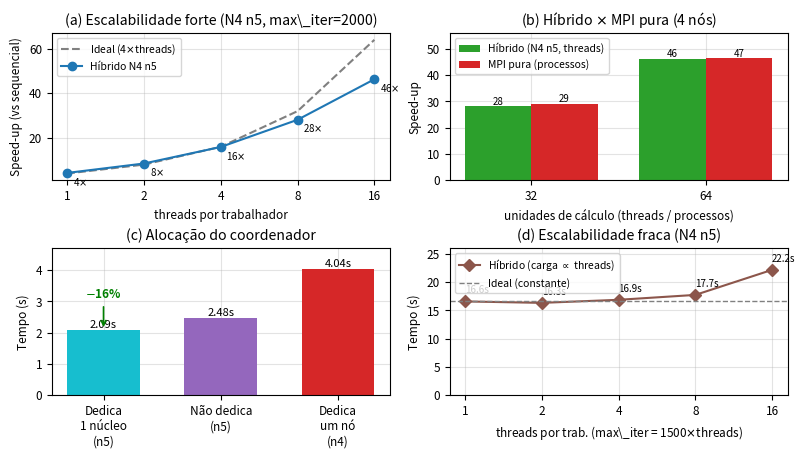

Write Python code to recreate this figure. (Note: this script raises an exception after producing the figure.)
#!/usr/bin/env python3
# Gera relatorio/graficos.pdf a partir dos dados de results_t4.csv.
# Metodologia do professor: hibrido SEMPRE em -N 4 -n 5 (1 coordenador + 4
# trabalhadores, coordenador compartilhando o no), escalando por THREADS.
import matplotlib
matplotlib.use("Agg")
import matplotlib.pyplot as plt
import numpy as np
import os

SEQ = 93.194233

# --- Escalabilidade FORTE: hibrido N4 n5, max_iter=2000, variando threads ---
th      = [1, 2, 4, 8, 16]
t_forte = [21.888989, 10.976950, 5.855055, 3.314190, 2.012548]
p_forte = [4 * t for t in th]                 # 4 trabalhadores x threads
S_forte = [SEQ / t for t in t_forte]
ideal_S = p_forte                             # speed-up ideal = nº de cores

# --- Hibrido x MPI pura, em 4 nos (mesma quantidade de unidades de calculo) ---
units    = [32, 64]
S_hib_c  = [SEQ / 3.314190, SEQ / 2.012548]   # hibrido: 8 e 16 threads/worker
S_mpi_c  = [SEQ / 3.203527, SEQ / 2.002144]   # MPI pura: 32 e 64 processos

# --- Alocacao do coordenador (4 nos; lote controlado, mesmo experimento) ---
# n5 = coordenador compartilha o no 0; nucleo = worker do no 0 usa 15 threads
# (1 core dedicado ao coordenador). n4 = coordenador ocupa um no inteiro.
coord_lbl = ["Dedica\n1 núcleo\n(n5)", "Não dedica\n(n5)", "Dedica\num nó\n(n4)"]
coord_t   = [2.090397, 2.478364, 4.038376]
coord_col = ["#17becf", "#9467bd", "#d62728"]

# --- Escalabilidade FRACA: N4 n5, carga proporcional as threads ---
t_fraca = [16.594238, 16.339467, 16.879343, 17.745419, 22.178566]

plt.rcParams.update({"font.size": 8.5, "axes.grid": True,
                     "grid.alpha": 0.35, "axes.axisbelow": True})
fig, ax = plt.subplots(2, 2, figsize=(8.0, 4.5))

# (a) FORTE: speed-up x threads (N4 n5)
a = ax[0, 0]
a.plot(th, ideal_S, "--", color="gray", label="Ideal (4$\\times$threads)")
a.plot(th, S_forte, "o-", color="#1f77b4", label="Híbrido N4 n5")
for x, y in zip(th, S_forte):
    a.annotate(f"{y:.0f}$\\times$", (x, y), textcoords="offset points",
               xytext=(4, -9), fontsize=7)
a.set_title("(a) Escalabilidade forte (N4 n5, max\\_iter=2000)")
a.set_xlabel("threads por trabalhador"); a.set_ylabel("Speed-up (vs sequencial)")
a.set_xscale("log", base=2); a.set_xticks(th); a.set_xticklabels(th)
a.legend(fontsize=7.5, loc="upper left")

# (b) Hibrido x MPI pura (4 nos)
b = ax[0, 1]
x = np.arange(len(units)); w = 0.38
b.bar(x - w/2, S_hib_c, w, color="#2ca02c", label="Híbrido (N4 n5, threads)")
b.bar(x + w/2, S_mpi_c, w, color="#d62728", label="MPI pura (processos)")
for i, (h, m) in enumerate(zip(S_hib_c, S_mpi_c)):
    b.text(i - w/2, h + 0.6, f"{h:.0f}", ha="center", fontsize=7)
    b.text(i + w/2, m + 0.6, f"{m:.0f}", ha="center", fontsize=7)
b.set_title("(b) Híbrido $\\times$ MPI pura (4 nós)")
b.set_xlabel("unidades de cálculo (threads / processos)"); b.set_ylabel("Speed-up")
b.set_xticks(x); b.set_xticklabels(["32", "64"]); b.set_ylim(0, 56)
b.legend(fontsize=7.5, loc="upper left")

# (c) Alocacao do coordenador (dedicar 1 nucleo vs nao vs dedicar um no)
c = ax[1, 0]
bars = c.bar(coord_lbl, coord_t, color=coord_col, width=0.62)
for r, v in zip(bars, coord_t):
    c.text(r.get_x() + r.get_width()/2, v + 0.06, f"{v:.2f}s", ha="center", fontsize=8)
c.set_title("(c) Alocação do coordenador")
c.set_ylabel("Tempo (s)"); c.set_ylim(0, 4.7)
c.annotate("$-$16%", xy=(0, 2.09), xytext=(0, 3.1), ha="center", color="green",
           fontsize=8.5, fontweight="bold",
           arrowprops=dict(arrowstyle="->", color="green", lw=1.2))

# (d) FRACA: tempo x threads (N4 n5, carga proporcional)
d = ax[1, 1]
d.plot(th, t_fraca, "D-", color="#8c564b", label="Híbrido (carga $\\propto$ threads)")
d.axhline(t_fraca[0], color="gray", ls="--", lw=1, label="Ideal (constante)")
for x_, y_ in zip(th, t_fraca):
    d.annotate(f"{y_:.1f}s", (x_, y_), textcoords="offset points", xytext=(0, 6), fontsize=7)
d.set_title("(d) Escalabilidade fraca (N4 n5)")
d.set_xlabel("threads por trab. (max\\_iter = 1500$\\times$threads)")
d.set_ylabel("Tempo (s)")
d.set_xscale("log", base=2); d.set_xticks(th); d.set_xticklabels(th)
d.set_ylim(0, 26); d.legend(fontsize=7.5, loc="upper left")

fig.tight_layout(pad=0.5)
out = os.path.join(os.path.dirname(os.path.abspath(__file__)), "graficos.pdf")
fig.savefig(out)
print("salvo:", out)
